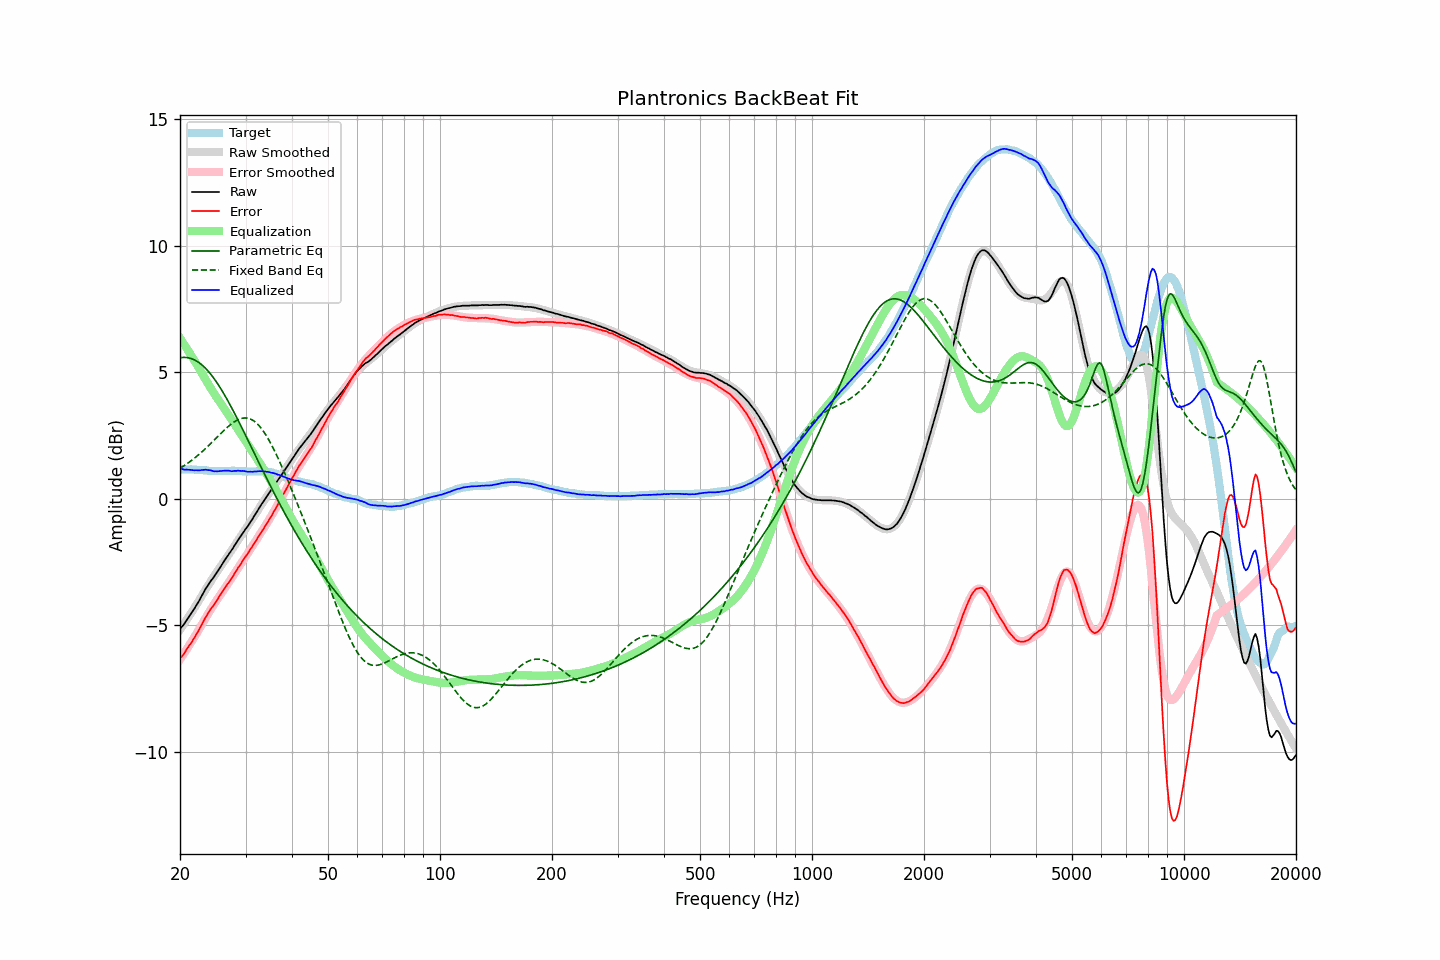

The table this chart was drawn from, first rows:
frequency, raw, error, smoothed, error_smoothed, equalization, parametric_eq, fixed_band_eq, equalized_raw, equalized_smoothed, target
20.00, -5.15, -6.31, -5.18, -6.35, 6.35, 5.58, 1.21, 1.20, 1.17, 1.17
20.20, -5.07, -6.23, -5.09, -6.26, 6.26, 5.58, 1.25, 1.19, 1.17, 1.17
20.40, -5.00, -6.16, -4.99, -6.16, 6.16, 5.59, 1.29, 1.16, 1.17, 1.17
20.61, -4.91, -6.08, -4.90, -6.06, 6.06, 5.59, 1.33, 1.15, 1.16, 1.17
20.81, -4.81, -5.96, -4.80, -5.96, 5.96, 5.58, 1.37, 1.16, 1.16, 1.16
21.02, -4.72, -5.87, -4.70, -5.86, 5.86, 5.57, 1.42, 1.15, 1.16, 1.16
21.23, -4.62, -5.77, -4.61, -5.76, 5.76, 5.56, 1.46, 1.15, 1.16, 1.16
21.44, -4.53, -5.69, -4.51, -5.66, 5.66, 5.54, 1.51, 1.14, 1.16, 1.17
21.66, -4.43, -5.59, -4.41, -5.56, 5.56, 5.52, 1.56, 1.13, 1.15, 1.16
21.87, -4.34, -5.49, -4.31, -5.46, 5.46, 5.49, 1.61, 1.12, 1.15, 1.16
22.09, -4.23, -5.37, -4.21, -5.36, 5.36, 5.46, 1.66, 1.13, 1.15, 1.15
22.31, -4.13, -5.27, -4.11, -5.25, 5.25, 5.42, 1.71, 1.13, 1.14, 1.15
22.54, -4.02, -5.16, -4.00, -5.14, 5.14, 5.37, 1.76, 1.12, 1.14, 1.14
22.76, -3.90, -5.03, -3.89, -5.03, 5.03, 5.33, 1.82, 1.13, 1.14, 1.14
22.99, -3.78, -4.91, -3.79, -4.92, 4.92, 5.27, 1.88, 1.14, 1.13, 1.14
23.22, -3.67, -4.79, -3.68, -4.81, 4.81, 5.21, 1.93, 1.14, 1.13, 1.13
23.45, -3.55, -4.67, -3.58, -4.70, 4.70, 5.15, 1.99, 1.16, 1.12, 1.13
23.69, -3.46, -4.58, -3.48, -4.60, 4.60, 5.08, 2.05, 1.14, 1.12, 1.12
23.92, -3.36, -4.46, -3.37, -4.49, 4.49, 5.01, 2.12, 1.13, 1.11, 1.11
24.16, -3.26, -4.36, -3.27, -4.39, 4.39, 4.94, 2.18, 1.13, 1.11, 1.11
24.40, -3.18, -4.28, -3.18, -4.28, 4.28, 4.85, 2.24, 1.11, 1.11, 1.11
24.65, -3.10, -4.20, -3.08, -4.18, 4.18, 4.77, 2.30, 1.09, 1.11, 1.11
24.89, -3.00, -4.10, -2.98, -4.09, 4.09, 4.68, 2.37, 1.09, 1.10, 1.11
25.14, -2.91, -4.01, -2.89, -3.99, 3.99, 4.59, 2.43, 1.09, 1.10, 1.11
25.39, -2.81, -3.90, -2.79, -3.90, 3.90, 4.49, 2.49, 1.09, 1.10, 1.10
25.65, -2.71, -3.80, -2.70, -3.81, 3.81, 4.39, 2.56, 1.10, 1.10, 1.10
25.91, -2.61, -3.71, -2.61, -3.71, 3.71, 4.29, 2.62, 1.10, 1.10, 1.10
26.16, -2.51, -3.61, -2.51, -3.62, 3.62, 4.18, 2.68, 1.11, 1.10, 1.11
26.43, -2.41, -3.52, -2.42, -3.52, 3.52, 4.07, 2.74, 1.12, 1.11, 1.11
26.69, -2.32, -3.42, -2.32, -3.43, 3.43, 3.96, 2.80, 1.11, 1.11, 1.11
26.96, -2.22, -3.33, -2.23, -3.33, 3.33, 3.85, 2.86, 1.11, 1.11, 1.11
27.23, -2.13, -3.24, -2.13, -3.23, 3.23, 3.73, 2.91, 1.11, 1.11, 1.11
27.50, -2.05, -3.15, -2.03, -3.14, 3.14, 3.61, 2.96, 1.09, 1.11, 1.11
27.77, -1.95, -3.06, -1.93, -3.04, 3.04, 3.49, 3.01, 1.09, 1.11, 1.12
28.05, -1.84, -2.94, -1.84, -2.94, 2.94, 3.37, 3.05, 1.11, 1.11, 1.11
28.33, -1.75, -2.85, -1.74, -2.85, 2.85, 3.25, 3.09, 1.10, 1.10, 1.11
28.62, -1.64, -2.74, -1.65, -2.75, 2.75, 3.12, 3.12, 1.11, 1.10, 1.10
28.90, -1.55, -2.65, -1.56, -2.65, 2.65, 3.00, 3.15, 1.11, 1.10, 1.11
29.19, -1.46, -2.55, -1.46, -2.56, 2.56, 2.87, 3.17, 1.10, 1.09, 1.10
29.48, -1.36, -2.44, -1.37, -2.46, 2.46, 2.74, 3.19, 1.10, 1.09, 1.09
29.78, -1.27, -2.35, -1.27, -2.36, 2.36, 2.61, 3.19, 1.10, 1.09, 1.09
30.08, -1.18, -2.27, -1.18, -2.26, 2.26, 2.48, 3.19, 1.09, 1.09, 1.09
30.38, -1.10, -2.18, -1.08, -2.17, 2.17, 2.35, 3.19, 1.07, 1.08, 1.08
30.68, -1.00, -2.07, -0.98, -2.07, 2.07, 2.22, 3.17, 1.07, 1.08, 1.08
30.99, -0.90, -1.98, -0.89, -1.97, 1.97, 2.09, 3.15, 1.07, 1.08, 1.08
31.30, -0.81, -1.89, -0.79, -1.87, 1.87, 1.96, 3.12, 1.07, 1.08, 1.08
31.61, -0.70, -1.77, -0.69, -1.78, 1.78, 1.83, 3.07, 1.08, 1.08, 1.08
31.93, -0.60, -1.68, -0.60, -1.68, 1.68, 1.70, 3.03, 1.08, 1.08, 1.08
32.24, -0.50, -1.58, -0.50, -1.58, 1.58, 1.57, 2.97, 1.08, 1.08, 1.09
32.57, -0.39, -1.47, -0.40, -1.48, 1.48, 1.44, 2.90, 1.09, 1.08, 1.08
32.89, -0.29, -1.37, -0.30, -1.38, 1.38, 1.31, 2.83, 1.09, 1.08, 1.09
33.22, -0.19, -1.27, -0.20, -1.28, 1.28, 1.18, 2.75, 1.09, 1.08, 1.09
33.55, -0.10, -1.18, -0.10, -1.18, 1.18, 1.05, 2.66, 1.08, 1.08, 1.09
33.89, 0.00, -1.07, -0.00, -1.08, 1.08, 0.92, 2.56, 1.08, 1.08, 1.08
34.23, 0.09, -0.97, 0.09, -0.97, 0.97, 0.79, 2.46, 1.07, 1.07, 1.07
34.57, 0.19, -0.87, 0.19, -0.87, 0.87, 0.67, 2.35, 1.06, 1.06, 1.07
34.92, 0.28, -0.77, 0.28, -0.76, 0.76, 0.54, 2.24, 1.05, 1.05, 1.05
35.27, 0.37, -0.68, 0.38, -0.66, 0.66, 0.42, 2.12, 1.03, 1.03, 1.05
35.62, 0.47, -0.54, 0.47, -0.55, 0.55, 0.29, 2.00, 1.02, 1.02, 1.02
35.97, 0.56, -0.44, 0.56, -0.44, 0.44, 0.17, 1.87, 1.00, 1.00, 1.01
... 635 more rows
